The GitHub repository dhawsespandan/pbl-paper contains a labelled image folder "router_dataset" with 3 categories: flower, fruit, leaf. Examples follow, each with its label.

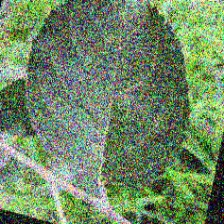
Label: leaf

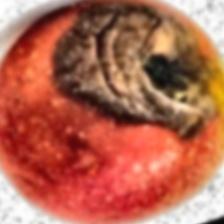
Label: fruit

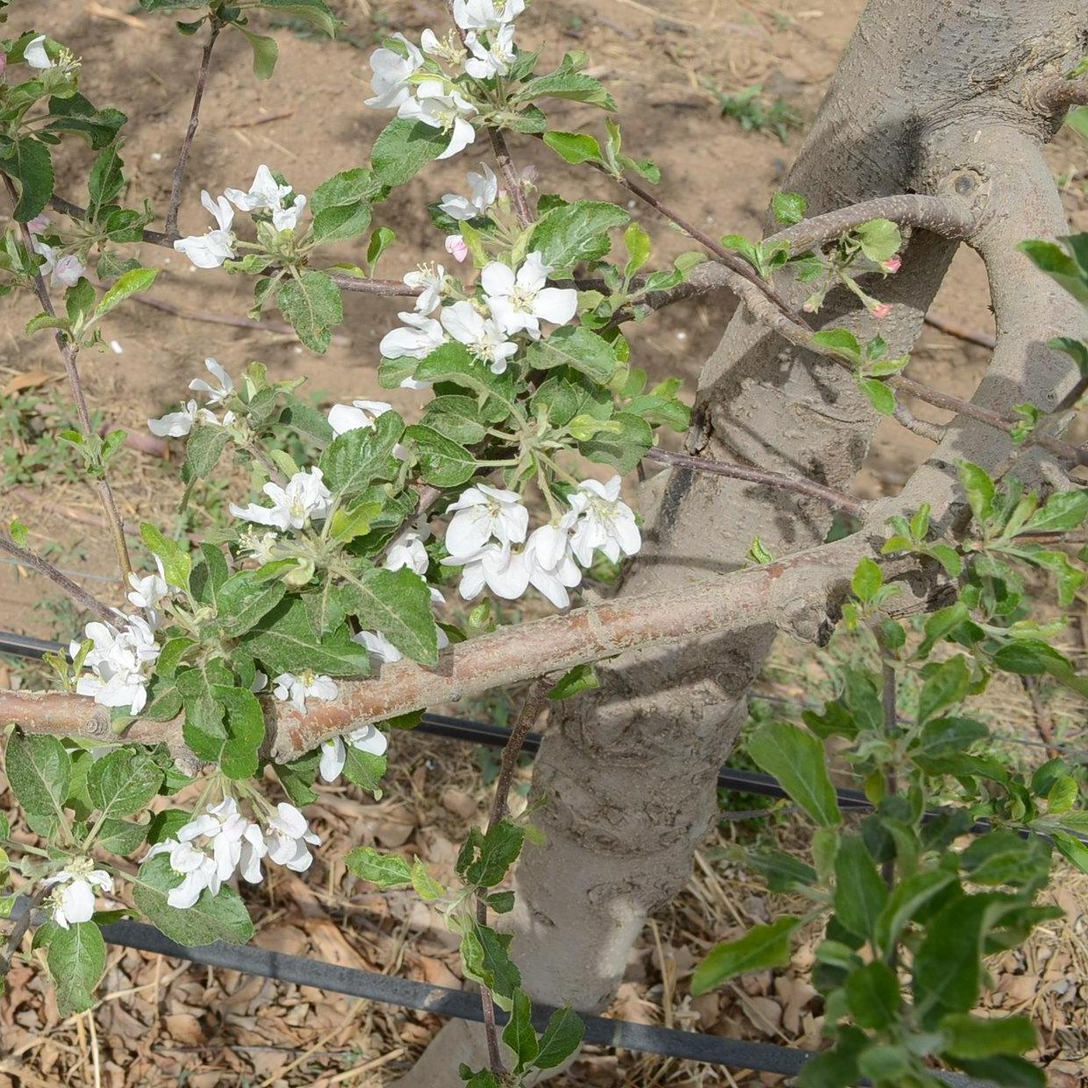
Label: flower

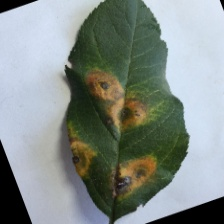
Label: leaf

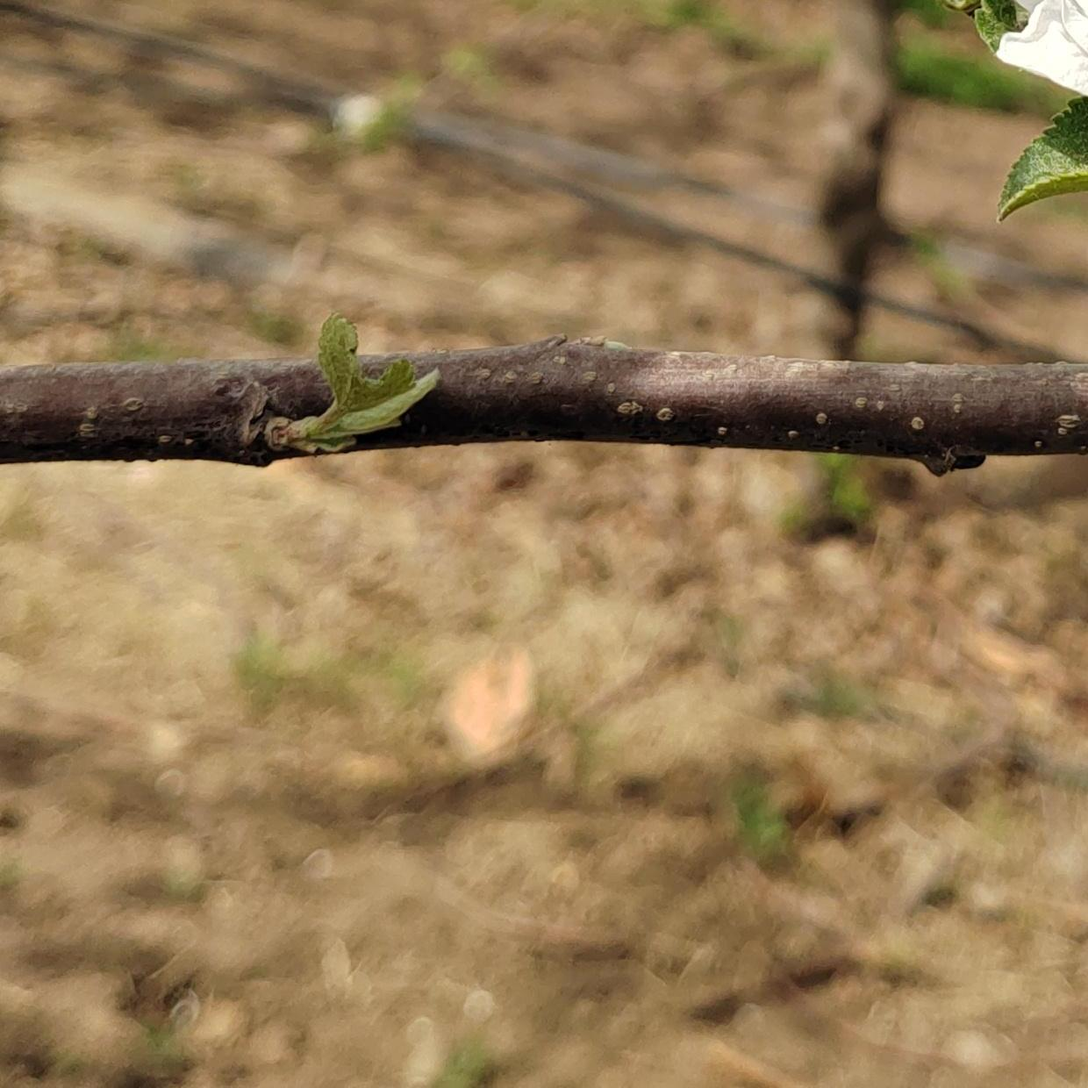
Label: flower

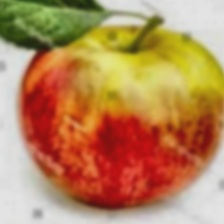
Label: fruit
